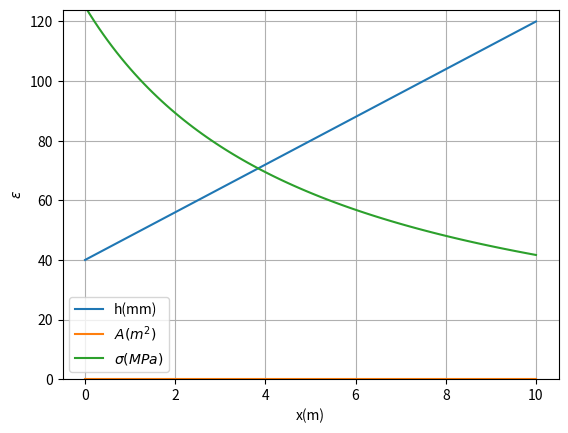

Generate this figure with matplotlib: (Note: this script raises an exception after producing the figure.)
import numpy as np  # 배열, 행렬 관련 기능
import matplotlib.pyplot as plt  # 그래프 관련 기능



L_m = 10  # 길이 length
t_mm = 20  # 재료의 두께 thickness
P_N = 100e3  # 하중 load
wa_mm = 40  # A 점 폭 width at A
wb_mm = 120  # B 점 폭 width at B
E_Pa = 200e9  # 탄성계수 Elastic constant



x_m_array = np.linspace(0, L_m, 100 + 1)



h_mm = (wb_mm - wa_mm) * x_m_array / L_m + wa_mm



# 그래프로 그리려면 우선 x, y 값을 지정해준다.
# First, indicate values for x & y
plt.plot(x_m_array, h_mm, label='h(mm)')
# y값의 최소값을 0으로 정한다.
# Set minimum of y value.

plt.ylim(ymin=0)
# 그래프의 x, y 축 이름을 지정한다.
# Set names for x, y axes.
plt.xlabel('x(m)')
plt.ylabel('h(mm)')

# 그래프에 모눈 표시를 추가한다.
# Add grid to the plot.
plt.grid(True)

# 범례를 추가한다.
# Add legend.
plt.legend(loc=0)

# 그래프를 보인다.
# Show plot. (Seems quite obvious?)
plt.show()



X = 1e-3
A_m2 = t_mm * h_mm * (X**2)



plt.plot(x_m_array, A_m2, label='$A(m^2)$')
plt.ylim((0, plt.ylim()[-1]))  # y 축의 최소값을 0으로 지정한다
plt.xlabel('x(m)')
plt.ylabel('$A(m^2)$')
plt.grid(True)
plt.legend(loc=0)
plt.show()



sigma_Pa = P_N / A_m2



plt.plot(x_m_array, sigma_Pa * 1e-6, label='$\sigma(MPa)$')
plt.ylim((0, plt.ylim()[-1]))  # y 축의 최소값을 0으로 지정한다
plt.xlabel('x(m)')
plt.ylabel('$\sigma(MPa)$')
plt.grid(True)
plt.legend(loc=0)
plt.show()



epsilon = sigma_Pa / E_Pa
plt.fill_between(x_m_array, epsilon)
plt.xlabel('x(m)')
plt.ylabel('$\epsilon$')
plt.grid(True)
plt.show()



delta_m = np.trapz(epsilon, x_m_array)



import IPython.display as disp
disp.Math(f"\delta = {delta_m:f}(m) = {delta_m*1000:f}(mm)")



assert(1e-5 > abs(delta_m*1000-3.433256))



